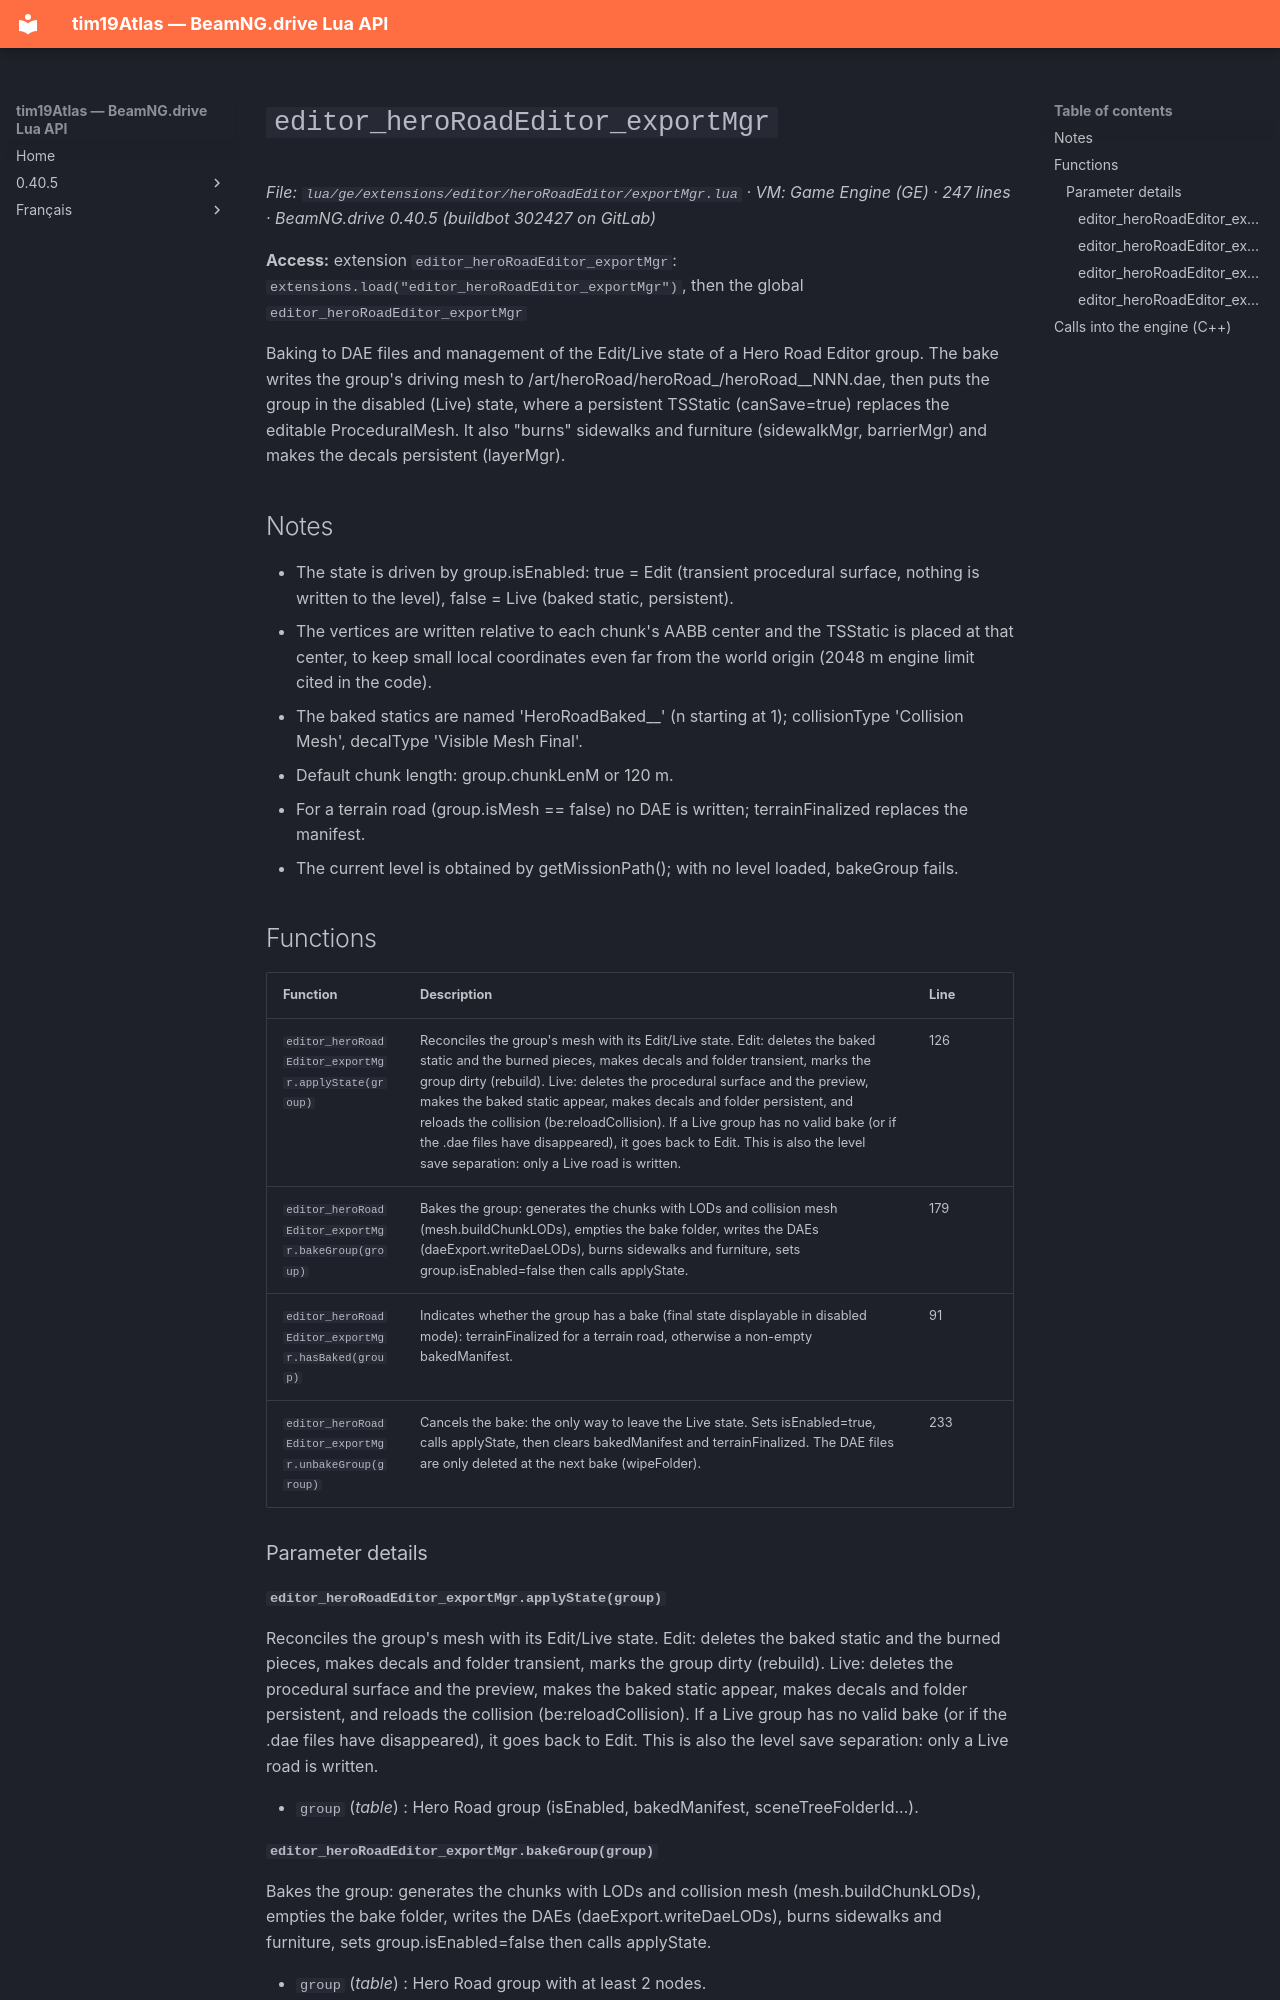

repository: Tim0219800/beamng-lua-atlas · page: 0.40.5/ge/extensions/editor/heroRoadEditor/exportMgr.html · generator: mkdocs

# `editor_heroRoadEditor_exportMgr`

*File: `lua/ge/extensions/editor/heroRoadEditor/exportMgr.lua` · VM: Game Engine (GE) · 247 lines · BeamNG.drive 0.40.5 (buildbot 302427 on GitLab)*

**Access:** extension `editor_heroRoadEditor_exportMgr`: `extensions.load("editor_heroRoadEditor_exportMgr")`, then the global `editor_heroRoadEditor_exportMgr`

Baking to DAE files and management of the Edit/Live state of a Hero Road Editor group. The bake writes the group's driving mesh to <level>/art/heroRoad/heroRoad_<id>/heroRoad_<id>_NNN.dae, then puts the group in the disabled (Live) state, where a persistent TSStatic (canSave=true) replaces the editable ProceduralMesh. It also "burns" sidewalks and furniture (sidewalkMgr, barrierMgr) and makes the decals persistent (layerMgr).

## Notes

- The state is driven by group.isEnabled: true = Edit (transient procedural surface, nothing is written to the level), false = Live (baked static, persistent).
- The vertices are written relative to each chunk's AABB center and the TSStatic is placed at that center, to keep small local coordinates even far from the world origin (2048 m engine limit cited in the code).
- The baked statics are named 'HeroRoadBaked_<id>_<n>' (n starting at 1); collisionType 'Collision Mesh', decalType 'Visible Mesh Final'.
- Default chunk length: group.chunkLenM or 120 m.
- For a terrain road (group.isMesh == false) no DAE is written; terrainFinalized replaces the manifest.
- The current level is obtained by getMissionPath(); with no level loaded, bakeGroup fails.

## Functions

| Function | Description | Line |
|---|---|---|
| `editor_heroRoadEditor_exportMgr.applyState(group)` | Reconciles the group's mesh with its Edit/Live state. Edit: deletes the baked static and the burned pieces, makes decals and folder transient, marks the group dirty (rebuild). Live: deletes the procedural surface and the preview, makes the baked static appear, makes decals and folder persistent, and reloads the collision (be:reloadCollision). If a Live group has no valid bake (or if the .dae files have disappeared), it goes back to Edit. This is also the level save separation: only a Live road is written. | 126 |
| `editor_heroRoadEditor_exportMgr.bakeGroup(group)` | Bakes the group: generates the chunks with LODs and collision mesh (mesh.buildChunkLODs), empties the bake folder, writes the DAEs (daeExport.writeDaeLODs), burns sidewalks and furniture, sets group.isEnabled=false then calls applyState. | 179 |
| `editor_heroRoadEditor_exportMgr.hasBaked(group)` | Indicates whether the group has a bake (final state displayable in disabled mode): terrainFinalized for a terrain road, otherwise a non-empty bakedManifest. | 91 |
| `editor_heroRoadEditor_exportMgr.unbakeGroup(group)` | Cancels the bake: the only way to leave the Live state. Sets isEnabled=true, calls applyState, then clears bakedManifest and terrainFinalized. The DAE files are only deleted at the next bake (wipeFolder). | 233 |

### Parameter details

#### `editor_heroRoadEditor_exportMgr.applyState(group)`

Reconciles the group's mesh with its Edit/Live state. Edit: deletes the baked static and the burned pieces, makes decals and folder transient, marks the group dirty (rebuild). Live: deletes the procedural surface and the preview, makes the baked static appear, makes decals and folder persistent, and reloads the collision (be:reloadCollision). If a Live group has no valid bake (or if the .dae files have disappeared), it goes back to Edit. This is also the level save separation: only a Live road is written.

- `group` (*table*) : Hero Road group (isEnabled, bakedManifest, sceneTreeFolderId...).
